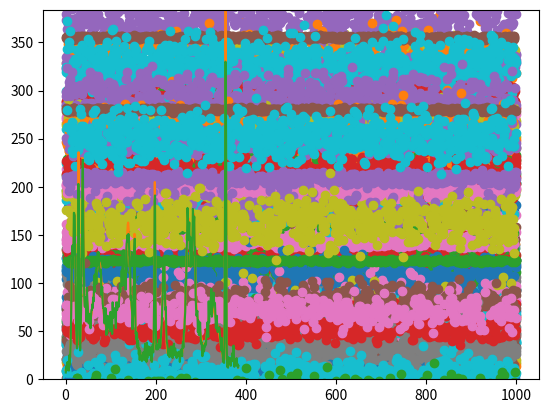

The matplotlib source for this figure:
import numpy as np
import matplotlib.pyplot as plt

fs = 1
ts = 1
num_chan = 384
linear_shift_chan = -75

num_units = 50
unit_means = np.random.random_integers(0, 384, num_units)
unit_stds = np.random.random_integers(1, 15, num_units)
unit_firing_rates =np.random.random(num_units)
recording_time_s = 1000

unit_spike_times_1 = []
unit_spike_times_2 = []
for i in range(num_units):

    spikes = np.random.exponential(1/unit_firing_rates[i], 1000)  # figure this out
    spike_times = np.cumsum(spikes)
    spike_times = spike_times[spike_times < recording_time_s]
    unit_spike_times_1.append(spike_times)

    spikes = np.random.exponential(1/unit_firing_rates[i], 1000)  # figure this out
    spike_times = np.cumsum(spikes)
    spike_times = spike_times[spike_times < recording_time_s]
    unit_spike_times_2.append(spike_times)

# TODO: do the above twice?

# Sample the location of each spike
# Do twice, once with a shift (linear, ignore nonlinear for now)
unit_spike_locations_1 = []
unit_spike_locations_2 = []
for i in range(num_units):

    spike_locs_1 = np.random.normal(unit_means[i],
                                    unit_stds[i],
                                    size=len(unit_spike_times_1[i])
                                    )

    spike_locs_2 = np.random.normal(unit_means[i] + linear_shift_chan,
                                    unit_stds[i],
                                    size=len(unit_spike_times_2[i])
                                    )

    unit_spike_locations_1.append(spike_locs_1)
    unit_spike_locations_2.append(spike_locs_2)

# if False:
for i in range(num_units):
    plt.scatter(unit_spike_times_1[i], unit_spike_locations_1[i])
plt.ylim(0, 384)
plt.show()

for i in range(num_units):
    plt.scatter(unit_spike_times_2[i], unit_spike_locations_2[i])
plt.ylim(0, 384)
plt.show()

all_hist_1 = []
edges_1 = []
all_hist_2 = []
edges_2 = []

locs_1 = np.hstack(unit_spike_locations_1)
locs_1 = locs_1[np.where(np.logical_and(locs_1 >= 0, locs_1 <= 384))]
locs_2 = np.hstack(unit_spike_locations_2)
locs_2 = locs_2[np.where(np.logical_and(locs_2 >= 0, locs_2 <= 384))]
for i in range(1, 385):

    bins = np.linspace(0, 1, i + 1) * 384
    hist_1, bin_edges_1 = np.histogram(locs_1, bins=bins)
    hist_2, bin_edges_2 = np.histogram(locs_2, bins=bins)

    all_hist_1.append(hist_1)
    bin_edges_1 = (bin_edges_1[1:] + bin_edges_1[:-1]) / 2
    edges_1.append(bin_edges_1)

    bin_edges_2 = (bin_edges_2[1:] + bin_edges_2[:-1]) / 2
    all_hist_2.append(hist_2)
    edges_2.append(bin_edges_2)

estimated_shift = np.zeros(384)
for i in range(384):

    xcorr = np.correlate(all_hist_1[i], all_hist_2[i], mode="same")
    xmax = np.argmax(xcorr)

    half_bin = len(all_hist_1[i]) / 2
    estimated_shift[i] = half_bin - xmax # TODO: check this lol, do it better

    print(estimated_shift[i])

    if False:
        if i in (100, 200, 300):
            plt.bar(edges_1[i], all_hist_1[i], width=384/(i+1))
            plt.xlim(0, 384)  # handle this for correlation
            plt.show()
            assert np.array_equal(edges_1[i], edges_2[i])
            plt.bar(edges_2[i], all_hist_2[i], width=384/(i+1), color="orange")
            plt.xlim(0, 384)  # handle this for correlation
            plt.show()

            plt.plot(xcorr)
            plt.vlines(half_bin, 0, np.max(xcorr))
            plt.show()


plt.plot(np.arange(384), estimated_shift)
plt.hlines(linear_shift_chan, 0, 384)
plt.show()

from scipy.stats import norm

# TODO: can check that the prediction
fake_array = np.zeros(384)
for i in range(384):
    H_i = 0
    for j in range(num_units):
        prob = norm.pdf(i, loc=unit_means[j], scale=unit_stds[j])
        H_i += prob * recording_time_s * unit_firing_rates[j]
    fake_array[i] = H_i

plt.plot(fake_array)
plt.plot(edges_1[-1], all_hist_1[-1])
plt.show()

# create a histogram
# smooth all possible smooithings

# Compute cross-correlation.
